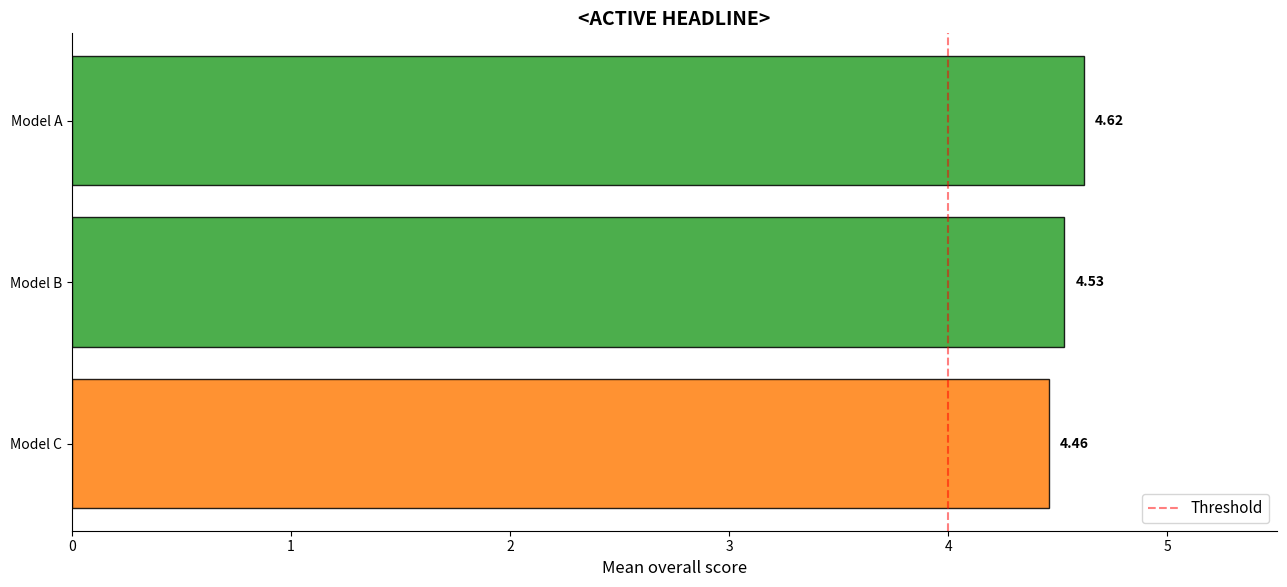

Recreate this plot in Python. (Note: this script raises an exception after producing the figure.)
"""Reusable matplotlib helpers for report-styling skill.

Import:
    from chart_helpers import PALETTE, setup_style, save_chart, annotate_winner

Templates inline at the bottom for quick copy-paste:
    - horizontal_bar()
    - scatter_pareto()
    - histogram_with_zones()
    - heatmap()
    - donut()
    - timeline_with_p95()
    - cost_breakdown_stacked()  (slide-style cost comparison)
"""

from __future__ import annotations

import matplotlib
matplotlib.use('Agg')
import matplotlib.pyplot as plt
import matplotlib.patches as mpatches
import numpy as np


PALETTE: dict[str, str] = {
    'win':       '#2ca02c',
    'baseline':  '#1f77b4',
    'warn':      '#ff7f0e',
    'fail':      '#d62728',
    'muted':     '#7f7f7f',
    'highlight': '#ffd700',
    'bg':        '#f7f7f7',
}


def setup_style(*, slide: bool = False) -> None:
    """Apply canonical matplotlib rcParams. Call once at script start.

    slide=True: bigger fonts, thicker lines, suitable for presentation/slide-style charts.
    """
    base = {
        'font.size': 14 if slide else 11,
        'axes.titleweight': 'bold',
        'axes.titlesize': 18 if slide else 14,
        'axes.labelsize': 14 if slide else 12,
        'xtick.labelsize': 12 if slide else 10,
        'ytick.labelsize': 12 if slide else 10,
        'axes.spines.top': False,
        'axes.spines.right': False,
        'figure.facecolor': 'white',
        'lines.linewidth': 2.5 if slide else 1.5,
    }
    plt.rcParams.update(base)


def save_chart(fig, path: str, dpi: int = 120) -> None:
    fig.tight_layout()
    fig.savefig(path, dpi=dpi, bbox_inches='tight')
    plt.close(fig)


def annotate_winner(ax, xy, text, *, xytext=None, color='green'):
    if xytext is None:
        xytext = (xy[0] + 0.2, xy[1] + 0.3)
    ax.annotate(
        text, xy=xy, xytext=xytext,
        arrowprops=dict(arrowstyle='->', color=color, lw=2),
        fontsize=12, color=f'dark{color}', fontweight='bold',
        bbox=dict(boxstyle='round', facecolor='lightyellow', edgecolor=color),
    )


def color_by_threshold(value, *, win=4.5, warn=3.5):
    if value >= win: return PALETTE['win']
    if value >= warn: return PALETTE['warn']
    return PALETTE['fail']


def horizontal_bar_template():
    setup_style()
    names = ['Model A', 'Model B', 'Model C']
    values = [4.62, 4.53, 4.46]
    colors = [color_by_threshold(v) for v in values]
    fig, ax = plt.subplots(figsize=(13, 6))
    bars = ax.barh(names, values, color=colors, edgecolor='black', alpha=0.85)
    for bar, v in zip(bars, values):
        ax.text(v + 0.05, bar.get_y() + bar.get_height()/2, f'{v:.2f}',
                va='center', fontsize=10, fontweight='bold')
    ax.axvline(4.0, color='red', linestyle='--', alpha=0.5, label='Threshold')
    ax.set_xlim(0, 5.5); ax.invert_yaxis()
    ax.set_xlabel('Mean overall score'); ax.legend(loc='lower right')
    ax.set_title('<ACTIVE HEADLINE>')
    save_chart(fig, '/tmp/horizontal_bar_demo.png')


def scatter_pareto_template():
    setup_style()
    points = [
        ('A', 0.10, 4.62, True), ('B', 0.10, 4.53, False),
        ('C', 0.80, 4.46, False), ('D', 0.30, 4.19, False),
    ]
    fig, ax = plt.subplots(figsize=(13, 8))
    for name, x, y, win in points:
        c = PALETTE['win'] if win else PALETTE['baseline']
        ax.scatter(x, y, s=200, c=c, alpha=0.7, edgecolors='black')
        ax.annotate(name, (x, y), xytext=(8, 4),
                    textcoords='offset points', fontsize=10)
    ax.set_xscale('log'); ax.axhline(4.0, color='red', linestyle='--', alpha=0.5)
    ax.set_xlabel('Cost ($/1M, log)'); ax.set_ylabel('Quality')
    ax.set_title('<HEADLINE>')
    annotate_winner(ax, (0.10, 4.62), 'Лидер')
    save_chart(fig, '/tmp/scatter_pareto_demo.png')


def histogram_with_zones_template():
    setup_style()
    values = np.random.normal(4.3, 0.8, 130).clip(0, 5)
    threshold = 4.0
    fig, ax = plt.subplots(figsize=(12, 6))
    bins = np.arange(0, 5.5, 0.25)
    counts, edges, patches = ax.hist(values, bins=bins,
                                      color=PALETTE['baseline'],
                                      edgecolor='black', alpha=0.8)
    for i, p in enumerate(patches):
        if edges[i] < threshold: p.set_facecolor(PALETTE['fail'])
        elif edges[i] >= threshold + 0.5: p.set_facecolor(PALETTE['win'])
    ax.axvline(threshold, color='red', linestyle='--', linewidth=2)
    ax.axvline(np.mean(values), color='black', linestyle=':', linewidth=2,
               label=f'Mean={np.mean(values):.2f}')
    ax.set_xlabel('Score'); ax.set_ylabel('Count')
    ax.set_title(f'<HEADLINE — {sum(v>=threshold for v in values)}/{len(values)} pass>')
    ax.legend()
    save_chart(fig, '/tmp/histogram_demo.png')


def heatmap_template():
    setup_style()
    models = [f'M{i}' for i in range(8)]
    dims = [f'D{i}' for i in range(6)]
    data = np.random.uniform(0, 5, (len(models), len(dims)))
    fig, ax = plt.subplots(figsize=(12, 8))
    im = ax.imshow(data, cmap='RdYlGn', vmin=0, vmax=5, aspect='auto')
    ax.set_xticks(range(len(dims))); ax.set_xticklabels(dims, rotation=20)
    ax.set_yticks(range(len(models))); ax.set_yticklabels(models)
    for i in range(len(models)):
        for j in range(len(dims)):
            v = data[i, j]
            color = 'black' if v > 2.5 else 'white'
            ax.text(j, i, f'{v:.1f}', ha='center', va='center',
                    color=color, fontsize=10, fontweight='bold')
    ax.set_title('<HEADLINE>')
    plt.colorbar(im, ax=ax, label='Score')
    save_chart(fig, '/tmp/heatmap_demo.png')


def cost_breakdown_stacked_template():
    """Slide-style stacked bar: total cost = input cost + output cost per model.

    Use case: compare $/run for N models, decompose into (in, out) so reader sees
    where the cost comes from. Annotate winner.
    """
    setup_style(slide=True)
    models = ['Lite-preview ★', 'Lite-stable', 'Flash', 'Claude Haiku',
              'GPT-4o mini', 'GPT-5 mini']
    in_cost = [0.041, 0.014, 0.293, 0.976, 0.146, 0.244]
    out_cost = [0.061, 0.010, 0.061, 0.122, 0.015, 0.146]

    fig, ax = plt.subplots(figsize=(14, 7))
    y = np.arange(len(models))
    bars1 = ax.barh(y, in_cost, color=PALETTE['baseline'],
                     label='Input', edgecolor='black', alpha=0.85)
    bars2 = ax.barh(y, out_cost, left=in_cost, color=PALETTE['warn'],
                     label='Output', edgecolor='black', alpha=0.85)
    for i, (ic, oc) in enumerate(zip(in_cost, out_cost)):
        total = ic + oc
        ax.text(total + 0.02, i, f'${total:.2f}',
                va='center', fontsize=12, fontweight='bold')
    ax.set_yticks(y); ax.set_yticklabels(models)
    ax.invert_yaxis()
    ax.set_xlabel('Cost per benchmark run ($)')
    ax.set_title('<ACTIVE HEADLINE — e.g. preview-Lite at lowest cost wins>',
                 pad=15)
    ax.legend(loc='lower right')
    save_chart(fig, '/tmp/cost_stacked_demo.png')


if __name__ == '__main__':
    horizontal_bar_template()
    scatter_pareto_template()
    histogram_with_zones_template()
    heatmap_template()
    cost_breakdown_stacked_template()
    print("All templates rendered to /tmp/*_demo.png")
